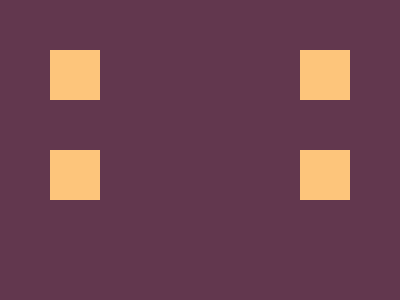

Give the HTML and CSS whose rendering is this image.

<!DOCTYPE html>
<html lang="en">
<head>
    <style>
        body {
          background: #62374e;
          margin: 50px;
          display: grid;
          grid-template-columns: auto auto;
          justify-content: space-between;
          align-content: space-between;
          height: 50vh;
          overflow: hidden;
        }
        div {
          width: 50px;
          height: 50px;
          background: #fdc57b;
        }
      </style>
</head>
<body>
    <div></div>
    <div></div>
    <div></div>
    <div></div>
</body>
</html>
